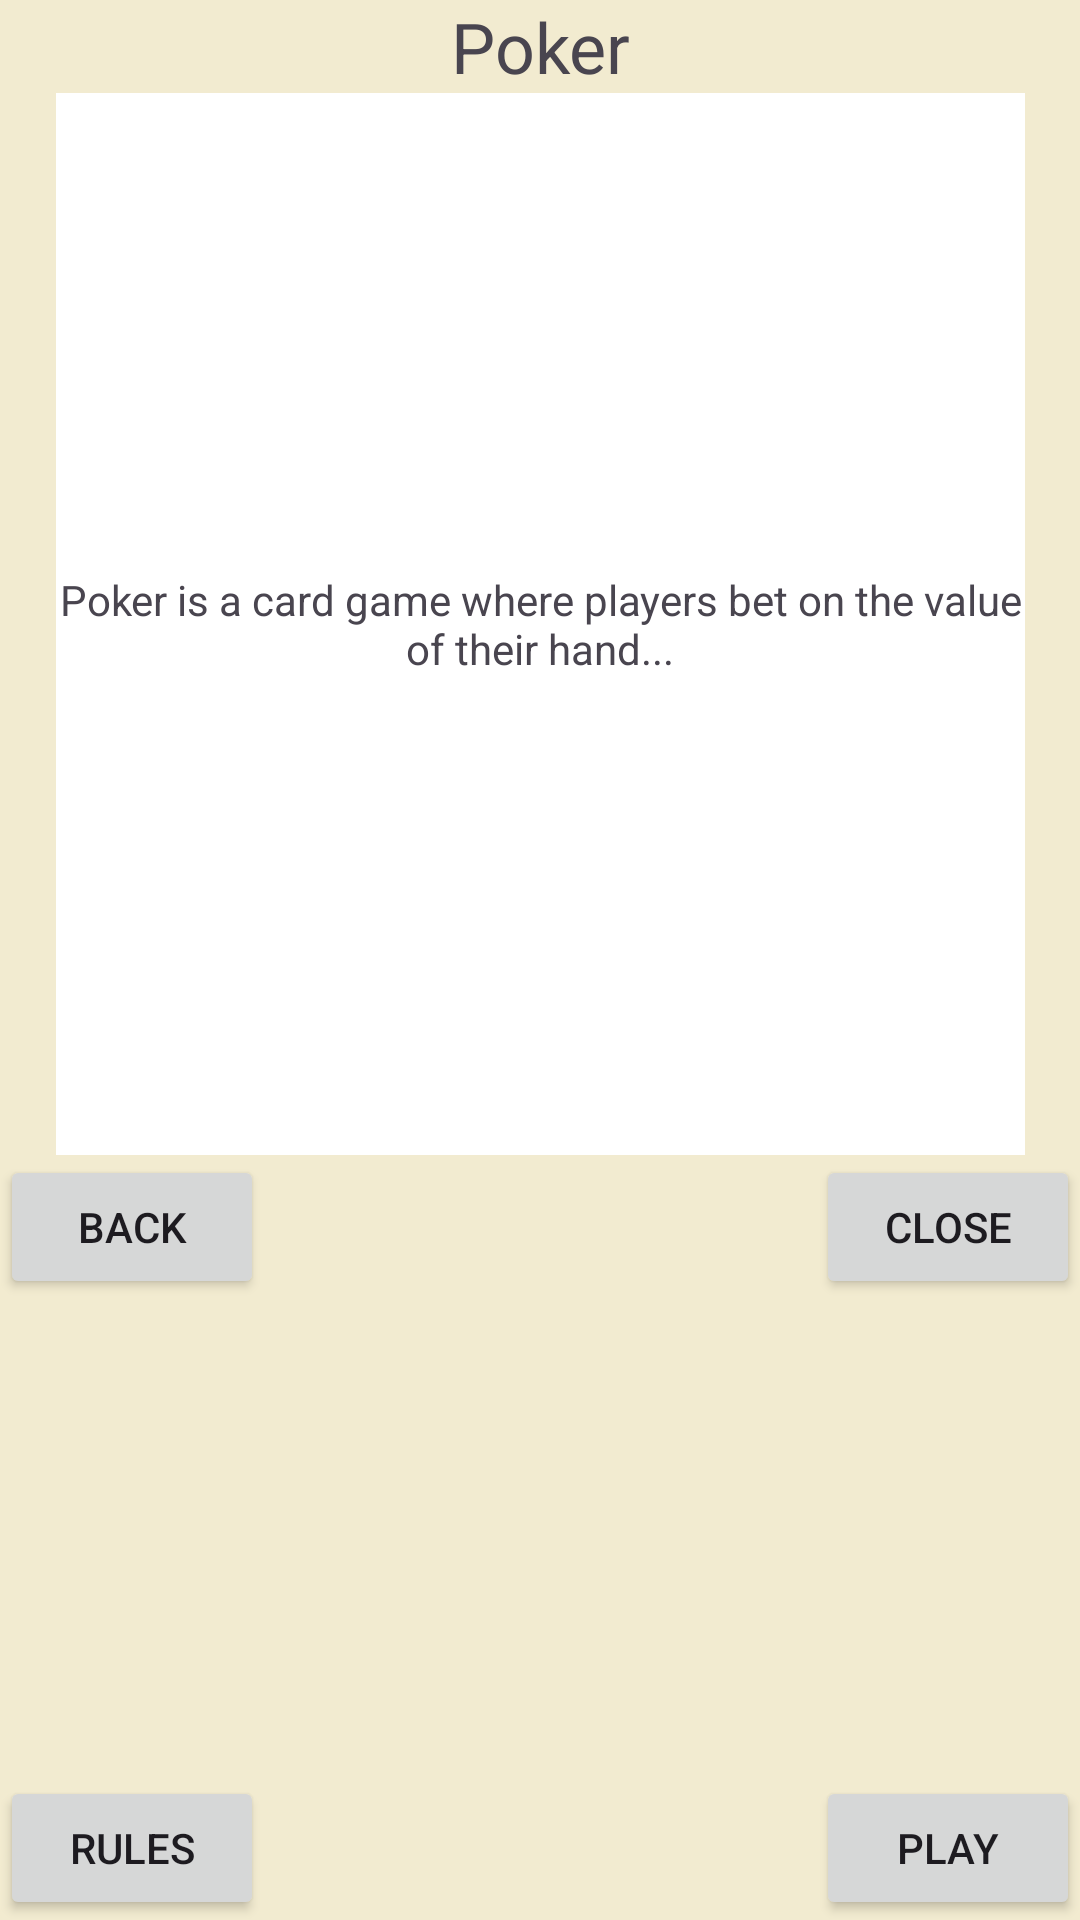

Write the Android layout XML for this screen, with the resource values it uses.
<!-- AndroidManifest.xml: application theme Theme.ScoreTrack -->
<!-- res/layout/activity_spelomschrijving_poker.xml -->
<?xml version="1.0" encoding="utf-8"?>
<androidx.constraintlayout.widget.ConstraintLayout xmlns:android="http://schemas.android.com/apk/res/android"
    xmlns:app="http://schemas.android.com/apk/res-auto"
    xmlns:tools="http://schemas.android.com/tools"
    android:layout_width="match_parent"
    android:layout_height="match_parent"
    android:background="#f2ebd0"
    tools:context=".activity_spelomschrijving_poker">

    <TextView
        android:id="@+id/titel"
        android:layout_width="wrap_content"
        android:layout_height="wrap_content"
        android:text="Poker"
        android:textSize="70px"
        app:layout_constraintTop_toTopOf="parent"
        app:layout_constraintStart_toStartOf="parent"
        app:layout_constraintEnd_toEndOf="parent" />

    <TextView
        android:id="@+id/omschrijvingbj"
        android:layout_width="323dp"
        android:layout_height="354dp"
        android:background="#FFFFFF"
        android:gravity="center"
        android:text="Poker is a card game where players bet on the value of their hand..."
        app:layout_constraintTop_toBottomOf="@id/titel"
        app:layout_constraintStart_toStartOf="parent"
        app:layout_constraintEnd_toEndOf="parent" />

    <Button
        android:id="@+id/bj_terug"
        android:layout_width="wrap_content"
        android:layout_height="wrap_content"
        android:text="Back"
        app:layout_constraintStart_toStartOf="parent"
        app:layout_constraintTop_toBottomOf="@id/omschrijvingbj" />

    <Button
        android:id="@+id/sluiten"
        android:layout_width="wrap_content"
        android:layout_height="wrap_content"
        android:text="Close"
        app:layout_constraintEnd_toEndOf="parent"
        app:layout_constraintTop_toBottomOf="@id/omschrijvingbj" />

    <Button
        android:id="@+id/spelregelsbj"
        android:layout_width="wrap_content"
        android:layout_height="wrap_content"
        android:text="Rules"
        app:layout_constraintStart_toStartOf="parent"
        app:layout_constraintBottom_toBottomOf="parent" />

    <Button
        android:id="@+id/bj_spelen"
        android:layout_width="wrap_content"
        android:layout_height="wrap_content"
        android:text="Play"
        app:layout_constraintEnd_toEndOf="parent"
        app:layout_constraintBottom_toBottomOf="parent" />

</androidx.constraintlayout.widget.ConstraintLayout>
<!-- resources referenced by this layout -->
<resources>
  <style name="Theme.ScoreTrack" parent="Base.Theme.ScoreTrack" />
  <style name="Base.Theme.ScoreTrack" parent="Theme.Material3.DayNight.NoActionBar">
          
          
      </style>
</resources>
